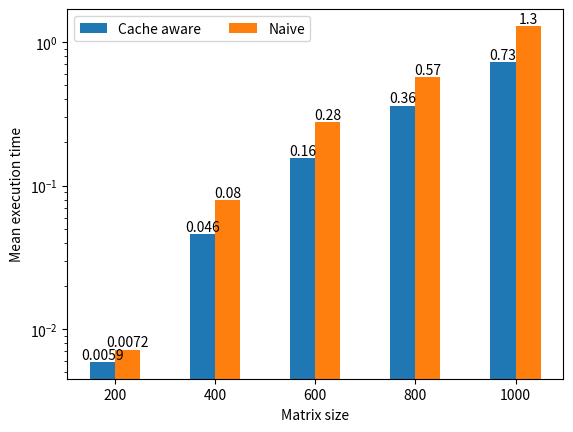
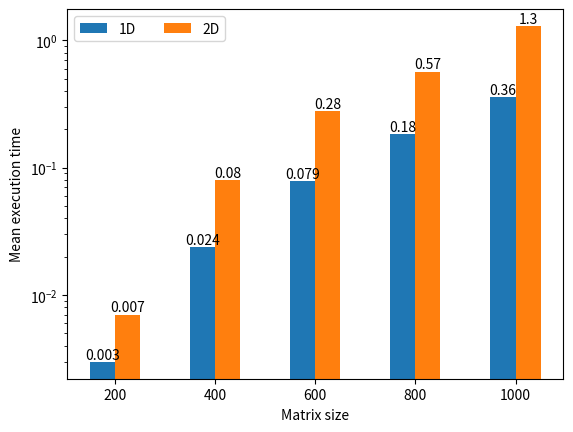
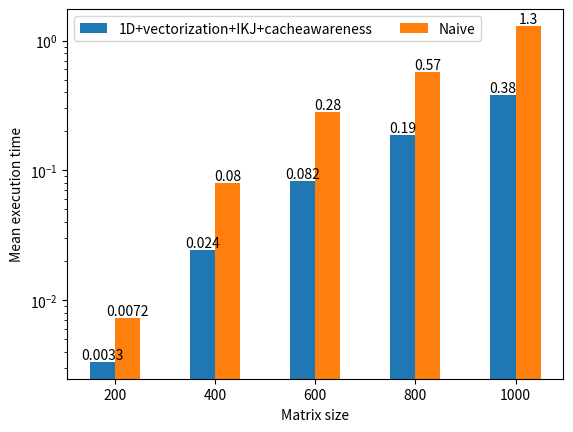

Generate these figures, in order, with matplotlib:
import matplotlib.pyplot as plt
import numpy as np

n = np.array([200, 400, 600, 800, 1000])
# T1
T1_y_option_0 = [0.007220, 0.079722, 0.279057, 0.569076, 1.297170]
T1_y_option_1 = [0.005922, 0.045966, 0.156605, 0.361931, 0.725375]
# T1_y_option_1 = [0.002013, 0.014927, 0.049361, 0.116238, 0.229557]

fig, ax = plt.subplots()

opt1_bar = ax.bar(n - 25, T1_y_option_1, width=50, label="Cache aware")
opt0_bar = ax.bar(n + 25, T1_y_option_0, width=50, label="Naive")
ax.bar_label(opt1_bar, fmt="{:0.2}")
ax.bar_label(opt0_bar, fmt="{:0.2}")
ax.set_xticks(n)
ax.legend(loc="upper left", ncols=2)
ax.set_yscale("log")
ax.set_ylabel("Mean execution time")
ax.set_xlabel("Matrix size")

plt.show()

# T3
T3_2D_y = [0.007016, 0.079559, 0.278964, 0.567903, 1.297195]
T3_1D_y = [0.002982, 0.023851, 0.078913, 0.184366, 0.359025]

fig, ax = plt.subplots()

opt1_bar = ax.bar(n - 25, T3_1D_y, width=50, label="1D")
opt0_bar = ax.bar(n + 25, T3_2D_y, width=50, label="2D")
ax.bar_label(opt1_bar, fmt="{:0.2}")
ax.bar_label(opt0_bar, fmt="{:0.2}")
ax.set_xticks(n)
ax.legend(loc="upper left", ncols=2)
ax.set_yscale("log")
ax.set_ylabel("Mean execution time")
ax.set_xlabel("Matrix size")

plt.show()

# T5
T5_y = [0.003327, 0.024428, 0.082108, 0.187177, 0.377977] # cache aware
# T5_y = [0.002396, 0.018860,  0.058958, 0.135571, 0.265216]

fig, ax = plt.subplots()

opt1_bar = ax.bar(n - 25, T5_y, width=50, label="1D+vectorization+IKJ+cacheawareness")
opt0_bar = ax.bar(n + 25, T1_y_option_0, width=50, label="Naive")
ax.bar_label(opt1_bar, fmt="{:0.2}")
ax.bar_label(opt0_bar, fmt="{:0.2}")
ax.set_xticks(n)
ax.legend(loc="upper left", ncols=2)
ax.set_yscale("log")
ax.set_ylabel("Mean execution time")
ax.set_xlabel("Matrix size")

plt.show()